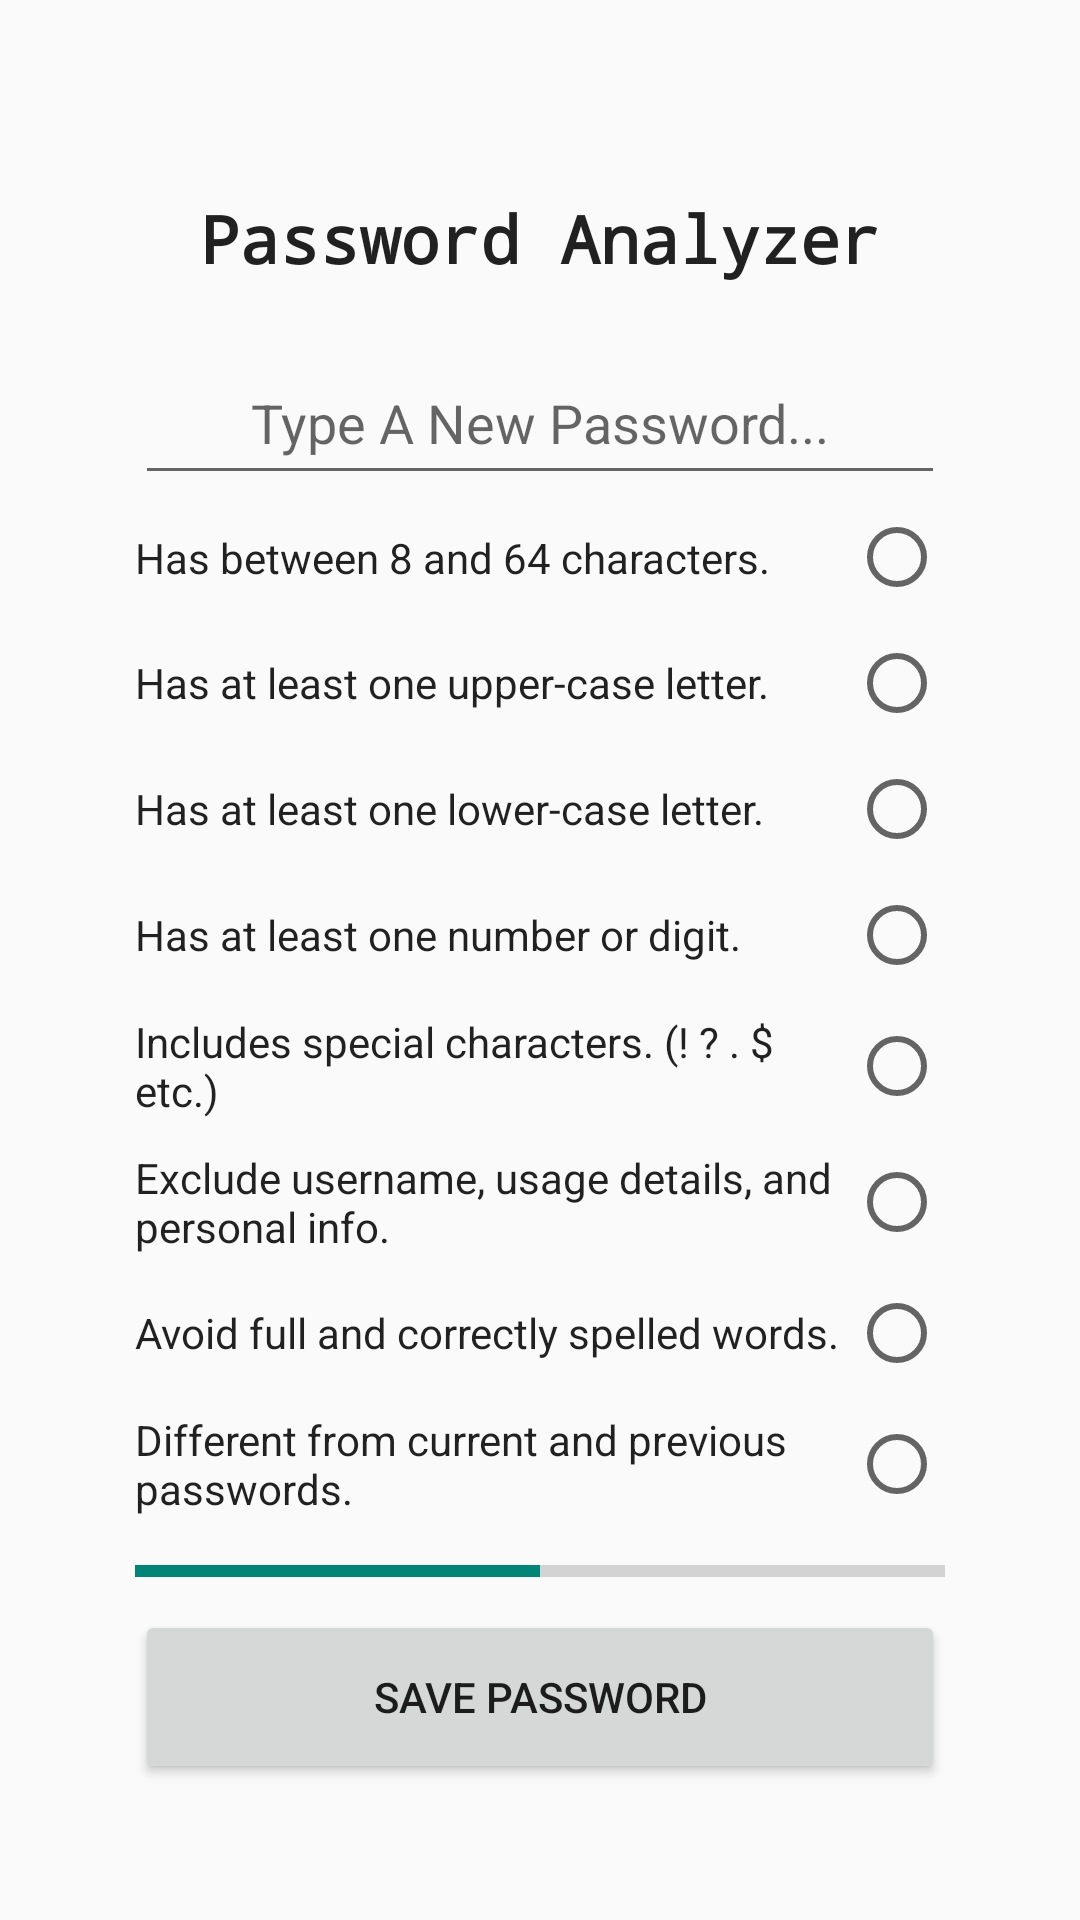

This screen was rendered from an Android layout file. Write that file and the resources it references.
<!-- AndroidManifest.xml: application theme AppTheme -->
<!-- res/layout/activity_checker.xml -->
<?xml version="1.0" encoding="utf-8"?>
<LinearLayout xmlns:android="http://schemas.android.com/apk/res/android"
    android:orientation="vertical"
    android:layout_width="fill_parent"
    android:layout_height="fill_parent"
    android:gravity="center"
    android:padding="45dp">

    <TextView
        android:layout_width="wrap_content"
        android:layout_height="wrap_content"
        android:textAppearance="?android:attr/textAppearanceLarge"
        android:id="@+id/titleText"
        android:text="Password Analyzer"
        android:layout_weight="0.2"
        android:gravity="center"
        android:typeface="monospace"
        android:textIsSelectable="false"
        android:textStyle="bold" />

    <EditText
        android:layout_width="fill_parent"
        android:layout_height="wrap_content"
        android:ems="10"
        android:id="@+id/passwordInputField"
        android:enabled="true"
        android:hint="Type A New Password..."
        android:gravity="center"
        android:layout_weight="0.05"
        android:inputType="textVisiblePassword" />

    <CheckedTextView
        android:layout_width="match_parent"
        android:layout_height="wrap_content"
        android:text="Has between 8 and 64 characters."
        android:checkMark="?android:attr/listChoiceIndicatorSingle"
        android:id="@+id/lengthRequirementText"
        android:layout_gravity="center_horizontal"
        android:gravity="left|center_vertical"
        android:layout_weight="0.05"
        android:enabled="true" />

    <CheckedTextView
        android:layout_width="fill_parent"
        android:layout_height="wrap_content"
        android:text="Has at least one upper-case letter."
        android:checkMark="?android:attr/listChoiceIndicatorSingle"
        android:id="@+id/upperCaseRequirementText"
        android:layout_gravity="center_horizontal"
        android:gravity="left|center_vertical"
        android:layout_weight="0.05"
        android:enabled="true" />

    <CheckedTextView
        android:layout_width="fill_parent"
        android:layout_height="wrap_content"
        android:text="Has at least one lower-case letter."
        android:checkMark="?android:attr/listChoiceIndicatorSingle"
        android:id="@+id/lowerCaseRequirementText"
        android:layout_gravity="center_horizontal"
        android:enabled="true"
        android:gravity="left|center_vertical"
        android:layout_weight="0.05" />

    <CheckedTextView
        android:layout_width="fill_parent"
        android:layout_height="wrap_content"
        android:text="Has at least one number or digit."
        android:checkMark="?android:attr/listChoiceIndicatorSingle"
        android:id="@+id/numberRequirementText"
        android:layout_gravity="center_horizontal"
        android:enabled="true"
        android:checked="false"
        android:singleLine="false"
        android:gravity="left|center_vertical"
        android:layout_weight="0.05" />

    <CheckedTextView
        android:layout_width="fill_parent"
        android:layout_height="wrap_content"
        android:text="Includes special characters. (! ? . $ etc.)"
        android:checkMark="?android:attr/listChoiceIndicatorSingle"
        android:id="@+id/specialRequirementText"
        android:layout_gravity="center_horizontal"
        android:enabled="true"
        android:checked="false"
        android:singleLine="false"
        android:gravity="left|center_vertical"
        android:layout_weight="0.05" />

    <CheckedTextView
        android:layout_width="fill_parent"
        android:layout_height="wrap_content"
        android:text="Exclude username, usage details, and personal info."
        android:checkMark="?android:attr/listChoiceIndicatorSingle"
        android:id="@+id/infoRequirementText"
        android:layout_gravity="center_horizontal"
        android:enabled="true"
        android:checked="false"
        android:singleLine="false"
        android:gravity="left|center_vertical"
        android:layout_weight="0.05" />

    <CheckedTextView
        android:layout_width="fill_parent"
        android:layout_height="wrap_content"
        android:text="Avoid full and correctly spelled words."
        android:checkMark="?android:attr/listChoiceIndicatorSingle"
        android:id="@+id/uniqueRequirementText"
        android:layout_gravity="center_horizontal"
        android:enabled="true"
        android:checked="false"
        android:singleLine="false"
        android:gravity="left|center_vertical"
        android:layout_weight="0.05" />

    <CheckedTextView
        android:layout_width="fill_parent"
        android:layout_height="wrap_content"
        android:text="Different from current and previous passwords."
        android:checkMark="?android:attr/listChoiceIndicatorSingle"
        android:id="@+id/similarityRequirementText"
        android:layout_gravity="center_horizontal"
        android:enabled="true"
        android:checked="false"
        android:singleLine="false"
        android:gravity="left|center_vertical"
        android:layout_weight="0.05" />

    <ProgressBar
        style="?android:attr/progressBarStyleHorizontal"
        android:layout_width="fill_parent"
        android:layout_height="wrap_content"
        android:id="@+id/passwordStrengthBar"
        android:layout_gravity="center_horizontal"
        android:progress="50"
        android:layout_weight="0.05" />

    <Button
        android:layout_width="fill_parent"
        android:layout_height="wrap_content"
        android:id="@+id/savePasswordButton"
        android:layout_gravity="center_horizontal"
        android:textAlignment="center"
        android:layout_weight="0.05"
        android:text="Save Password" />

</LinearLayout>
<!-- resources referenced by this layout -->
<resources>
  <style name="AppTheme" parent="Theme.AppCompat.Light.DarkActionBar">
          
      </style>
</resources>
